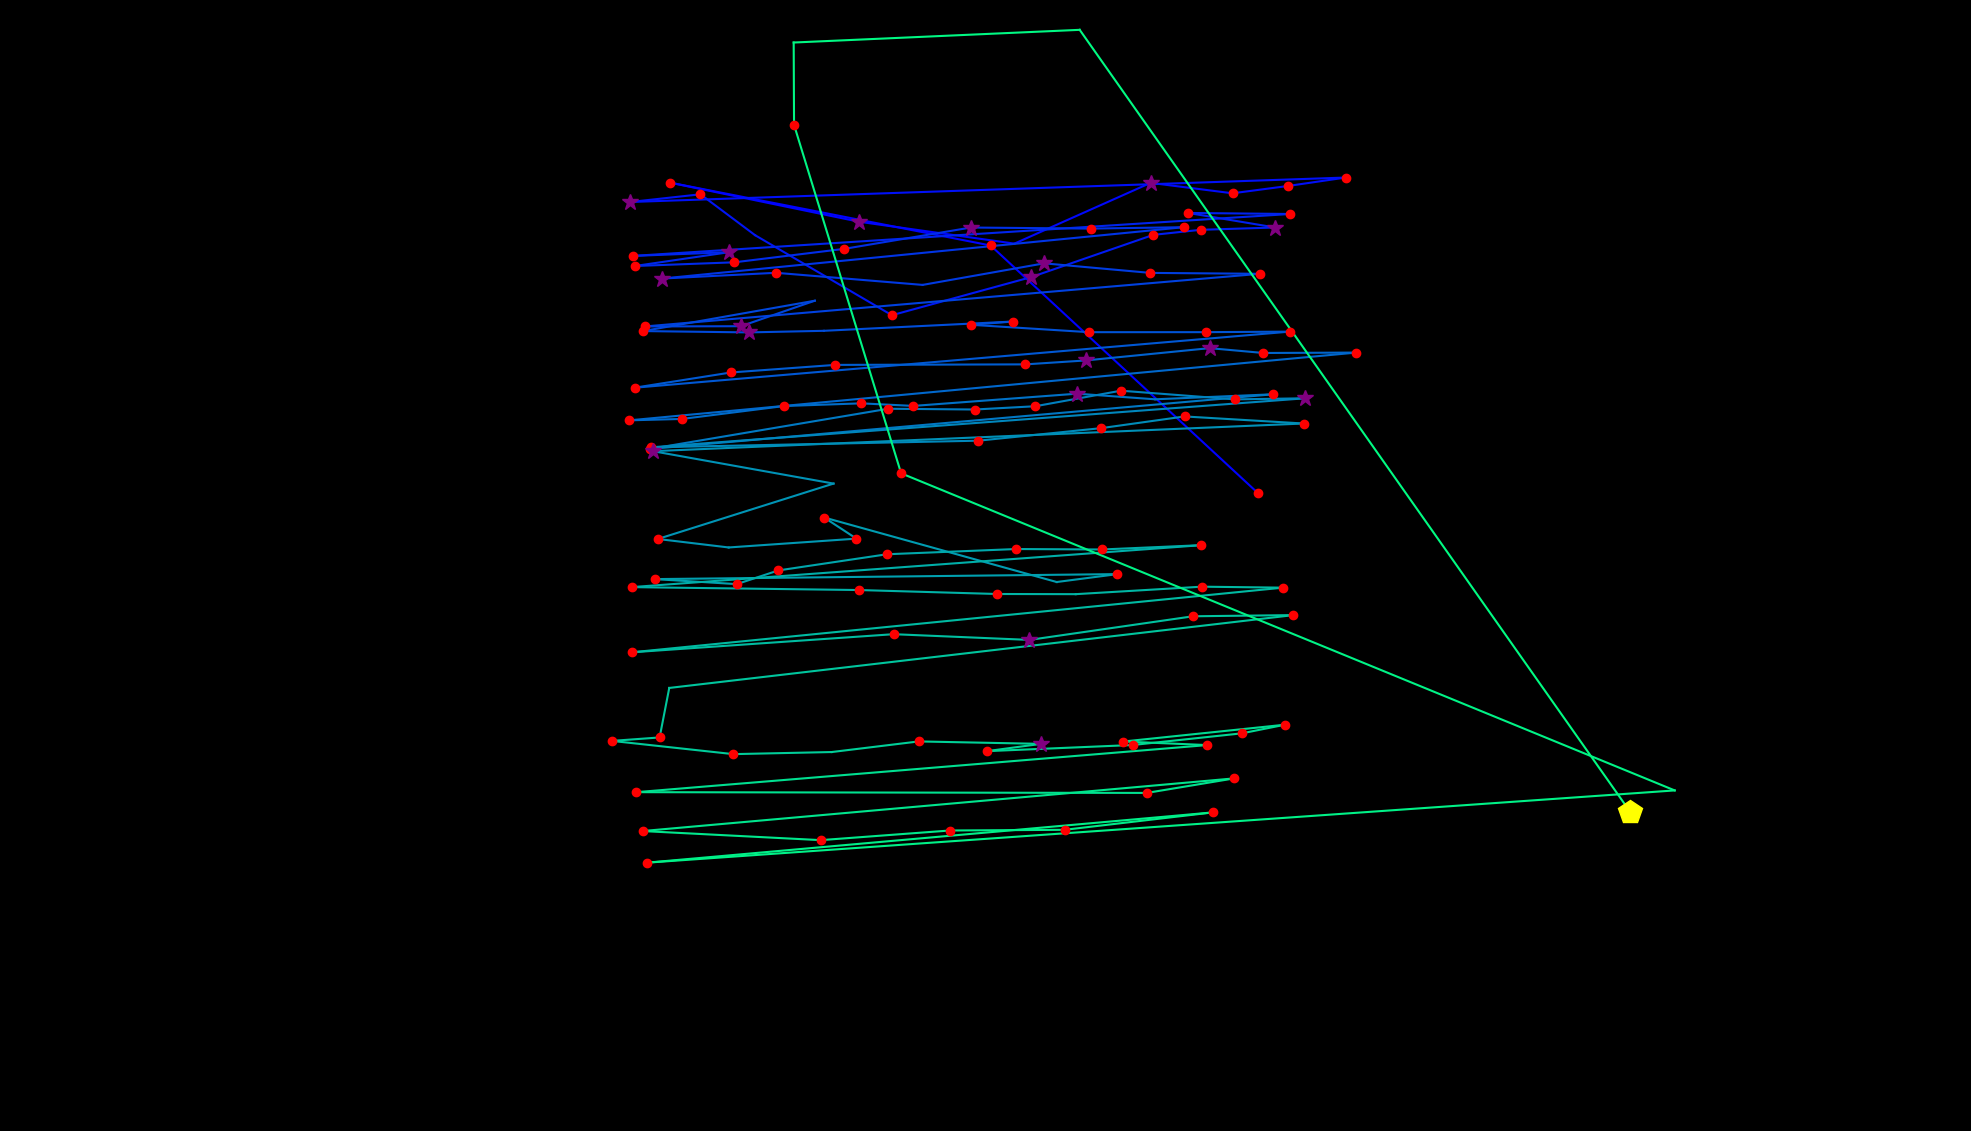

Values plotted in this chart, from the file beside it:
fixation_id, timestamp, avg_gaze_x, avg_gaze_y, duration
0.0, 0.0, 1634, 828.5, 192.8
1.0, 277.2, 1287, 1150, 132.6
2.0, 614.6, 870.4, 1232, 229
3.0, 915.8, 1116, 1181, 289.2
4.0, 1446, 1317, 1152, 108.5
5.0, 1723, 1494, 1231, 337.4
6.0, 2085, 1601, 1218, 144.6
7.0, 2253, 1673, 1227, 168.7
8.0, 2446, 1748, 1238, 120.5
9.0, 2687, 818.6, 1207, 325.4
10.0, 3049, 909.7, 1216, 132.6
11.0, 3205, 980.7, 1163, 96.4
12.0, 3458, 1158, 1059, 144.6
13.0, 3639, 1339, 1109, 265.1
14.0, 3941, 1498, 1164, 229
15.0, 4278, 1559, 1170, 120.5
16.0, 4423, 1656, 1173, 301.3
17.0, 4748, 1543, 1192, 168.7
18.0, 5001, 1675, 1191, 180.8
19.0, 5302, 822.3, 1136, 144.6
20.0, 5483, 946.9, 1141, 385.6
21.0, 5893, 824.7, 1123, 168.7
22.0, 6098, 953.7, 1128, 120.5
23.0, 6351, 1097, 1146, 168.7
24.0, 6543, 1261, 1173, 265.1
25.0, 6857, 1417, 1172, 156.7
26.0, 7098, 1537, 1174, 144.6
27.0, 7724, 860, 1107, 253.1
28.0, 8002, 1008, 1115, 204.9
29.0, 8303, 1198, 1099, 108.5
30.0, 8532, 1356, 1127, 349.5
31.0, 8954, 1494, 1114, 192.8
32.0, 9207, 1636, 1113, 168.7
33.0, 9580, 837.7, 1045, 192.8
34.0, 9797, 962.2, 1045, 349.5
35.0, 10183, 1058, 1078, 108.5
36.0, 10351, 835.3, 1039, 180.8
37.0, 10568, 972.1, 1037, 397.7
38.0, 11026, 1070, 1039, 96.4
39.0, 11255, 1315, 1051, 144.6
40.0, 11424, 1261, 1047, 144.6
41.0, 11617, 1414, 1037, 144.6
42.0, 11846, 1566, 1037, 216.9
43.0, 12147, 1675, 1038, 144.6
44.0, 12400, 824, 965.3, 156.7
45.0, 12822, 949.3, 985.1, 120.5
46.0, 12966, 1085, 994.9, 204.9
47.0, 13521, 1332, 995.6, 168.7
48.0, 13713, 1410, 1001, 277.2
49.0, 14039, 1571, 1017, 253.1
50.0, 14316, 1641, 1010, 216.9
51.0, 14569, 1761, 1011, 156.7
52.0, 14810, 817.5, 922.9, 216.9
53.0, 15051, 886, 924.8, 132.6
54.0, 15208, 1018, 941.5, 216.9
55.0, 15449, 1118, 945, 180.8
56.0, 15654, 1186, 941.7, 120.5
57.0, 15834, 1399, 957.5, 265.1
58.0, 16124, 1500, 950.3, 108.5
59.0, 16365, 1653, 956.8, 204.9
... 66 more rows
